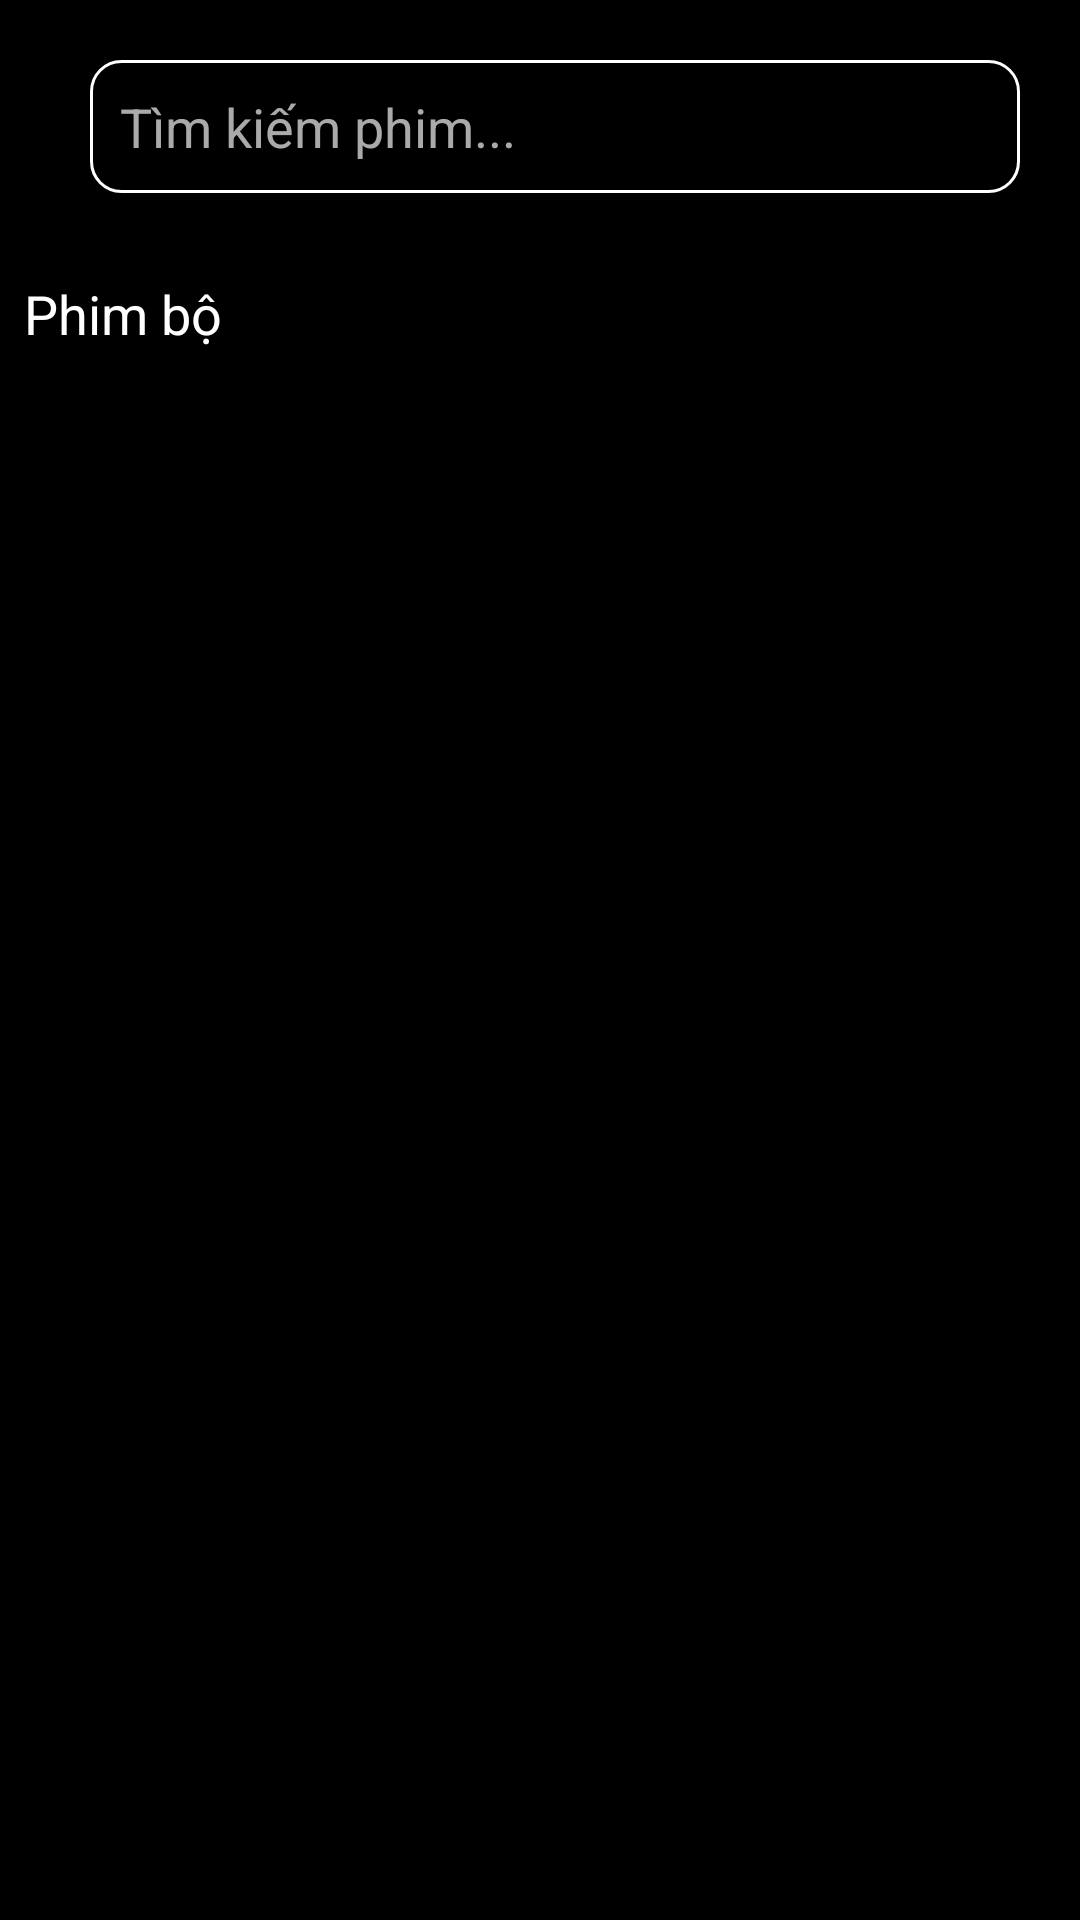

Android layout source for this screen:
<!-- AndroidManifest.xml: application theme Theme.MovieApp -->
<!-- res/layout/activity_movie_series.xml -->
<?xml version="1.0" encoding="utf-8"?>
<androidx.drawerlayout.widget.DrawerLayout
    xmlns:android="http://schemas.android.com/apk/res/android"
    xmlns:tools="http://schemas.android.com/tools"
    android:layout_width="match_parent"
    android:layout_height="match_parent"
    android:id="@+id/drawerLayoutSeries"
    android:background="#000000"
    tools:context=".MovieSeriesActivity">

    <androidx.core.widget.NestedScrollView
        android:layout_width="match_parent"
        android:layout_height="match_parent"
        android:fillViewport="true">
        <LinearLayout
            android:layout_width="match_parent"
            android:layout_height="wrap_content"
            android:orientation="vertical">

            
            <include layout="@layout/toolbar" />
            
            <TextView
                android:id="@+id/movieseries"
                android:layout_width="match_parent"
                android:layout_height="wrap_content"
                android:text="Phim bộ"
                android:textColor="@color/white"
                android:textSize="18sp"
                android:padding="8dp" />
            <androidx.recyclerview.widget.RecyclerView
                android:id="@+id/recyclerViewMoviesSeries"
                android:layout_width="match_parent"
                android:layout_height="match_parent"
                android:padding="8dp"
                android:clipToPadding="false"
                tools:listitem="@layout/movie_item" />
        </LinearLayout>
    </androidx.core.widget.NestedScrollView>

    <RelativeLayout
        android:layout_width="300dp"
        android:layout_height="match_parent"
        android:background="@color/white"
        android:layout_gravity="start">

        <include
            layout="@layout/nav_drawer"/>
    </RelativeLayout>
</androidx.drawerlayout.widget.DrawerLayout>
<!-- res/layout/toolbar.xml (included above) -->
<?xml version="1.0" encoding="utf-8"?>
<LinearLayout xmlns:android="http://schemas.android.com/apk/res/android"
    android:orientation="horizontal"
    android:layout_width="match_parent"
    android:layout_height="wrap_content"
    android:padding="20dp"
    android:id="@+id/toolbar"
    android:background="@color/black"
    android:gravity="center_vertical">
    <ImageView
        android:layout_width="wrap_content"
        android:layout_height="wrap_content"
        android:id="@+id/menu"
        android:src="@drawable/menu"/>

    <EditText
        android:id="@+id/searchEditText"
        android:layout_width="0dp"
        android:layout_height="wrap_content"
        android:layout_weight="1"
        android:background="@drawable/background"
    android:hint="Tìm kiếm phim..."
    android:padding="10dp"
    android:textColor="@android:color/white"
    android:textColorHint="@android:color/darker_gray"
    android:inputType="text"
    android:drawableLeft="@drawable/ic_search"
    android:layout_marginStart="10dp"/>



</LinearLayout>
<!-- res/layout/movie_item.xml (included above) -->
<?xml version="1.0" encoding="utf-8"?>
<androidx.cardview.widget.CardView xmlns:android="http://schemas.android.com/apk/res/android"
    xmlns:card_view="http://schemas.android.com/apk/res-auto"
    android:layout_width="160dp"
    android:layout_height="wrap_content"
    android:layout_margin="8dp"
    card_view:cardCornerRadius="12dp"
    card_view:cardElevation="6dp"
    android:background="@android:color/transparent">

    <LinearLayout
        android:layout_width="match_parent"
        android:layout_height="wrap_content"
        android:orientation="vertical"
        android:padding="8dp"
        android:background="@drawable/movie_item_background">

        <ImageView
            android:id="@+id/movie_thumbnail"
            android:layout_width="match_parent"
            android:layout_height="220dp"
            android:scaleType="centerCrop"
            android:contentDescription="Poster" />

        <TextView
            android:id="@+id/movie_title"
            android:layout_width="match_parent"
            android:layout_height="wrap_content"
            android:text="Tên phim"
            android:textColor="@android:color/white"
            android:textStyle="bold"
            android:maxLines="1"
            android:ellipsize="end"
            android:paddingTop="8dp"

            android:textSize="14sp"/>

        <TextView
            android:id="@+id/textYear"
            android:layout_width="wrap_content"
            android:layout_height="wrap_content"
            android:text="2024"
            android:textColor="@android:color/darker_gray"
            android:textSize="12sp"
            android:layout_marginTop="2dp"/>
    </LinearLayout>
</androidx.cardview.widget.CardView>
<!-- res/layout/nav_drawer.xml (included above) -->
<?xml version="1.0" encoding="utf-8"?>
<LinearLayout xmlns:android="http://schemas.android.com/apk/res/android"
    android:layout_width="match_parent"
    android:layout_height="match_parent"
    android:orientation="vertical">
    <LinearLayout
        android:layout_width="match_parent"
        android:layout_height="176dp"
        android:orientation="vertical"
        android:gravity="bottom"
        android:padding="16dp"
        android:background="@drawable/header_bg"
        android:theme="@style/ThemeOverlay.AppCompat.Dark">

        <TextView
            android:layout_width="wrap_content"
            android:id="@+id/hello"
            android:layout_height="wrap_content"
            android:textStyle="bold"
            android:text="hello"/>

    </LinearLayout>
    <LinearLayout
        android:layout_width="match_parent"
        android:layout_height="wrap_content"
        android:orientation="horizontal"
        android:padding="20dp"

        android:id="@+id/homepage">
        <TextView
            android:layout_width="wrap_content"
            android:layout_height="wrap_content"
            android:text="TRANG CHỦ"
            android:textStyle="bold"
            android:textSize="20dp" />

    </LinearLayout>

    <LinearLayout
        android:layout_width="match_parent"
        android:layout_height="wrap_content"
        android:orientation="horizontal"
        android:padding="20dp"
        android:id="@+id/favorite">
        <TextView
            android:layout_width="wrap_content"
            android:layout_height="wrap_content"
            android:text="PHIM YÊU THÍCH"
            android:textStyle="bold"
            android:textSize="20dp" />

    </LinearLayout>

    <LinearLayout
        android:layout_width="match_parent"
        android:layout_height="wrap_content"
        android:orientation="horizontal"
        android:padding="20dp"
        android:id="@+id/movie">
        <TextView
            android:layout_width="wrap_content"
            android:layout_height="wrap_content"
            android:text="PHIM LẺ"
            android:textStyle="bold"
            android:textSize="20dp" />

    </LinearLayout>
    <LinearLayout
        android:layout_width="match_parent"
        android:layout_height="wrap_content"
        android:orientation="horizontal"
        android:padding="20dp"
        android:id="@+id/tvSeries">
        <TextView
            android:layout_width="wrap_content"
            android:layout_height="wrap_content"
            android:text="PHIM BỘ"
            android:textStyle="bold"
            android:textSize="20dp" />

    </LinearLayout>
    <LinearLayout
        android:layout_width="match_parent"
        android:layout_height="wrap_content"
        android:orientation="horizontal"
        android:padding="20dp"
        android:id="@+id/type">
        <TextView
            android:layout_width="wrap_content"
            android:layout_height="wrap_content"
            android:text="THỂ LOẠI"
            android:textStyle="bold"
            android:textSize="20dp" />

    </LinearLayout>
    <LinearLayout
        android:layout_width="match_parent"
        android:layout_height="wrap_content"
        android:orientation="horizontal"
        android:padding="20dp"
        android:id="@+id/logout">
        <TextView
            android:layout_width="wrap_content"
            android:layout_height="wrap_content"
            android:text="ĐĂNG XUẤT"
            android:textStyle="bold"
            android:textSize="20dp" />

    </LinearLayout>

</LinearLayout>
<!-- resources referenced by this layout -->
<resources>
  <color name="black">#FF000000</color>
  <color name="white">#FFFFFFFF</color>
  <!-- drawable background (drawable) -->
  <?xml version="1.0" encoding="utf-8"?>
  <shape xmlns:android="http://schemas.android.com/apk/res/android">
      <corners android:radius="10dp"/> 
      <stroke android:color="@android:color/white" android:width="1dp"/> 
    
  </shape>
  <!-- drawable header_bg (drawable) -->
  <?xml version="1.0" encoding="utf-8"?>
  <shape xmlns:android="http://schemas.android.com/apk/res/android"
      android:shape="rectangle">
  
      <gradient
          android:startColor="@color/red"
          android:centerColor="@color/red"
          android:endColor="@color/dark_gray"/>
  
      <stroke
          android:width="2dp"/>
  </shape>
  <!-- drawable movie_item_background (drawable) -->
  <shape xmlns:android="http://schemas.android.com/apk/res/android"
      android:shape="rectangle">
      <solid android:color="#1C1C1C"/>
      <corners android:radius="12dp" />
  </shape>
  <style name="Theme.MovieApp" parent="Theme.MaterialComponents.DayNight.NoActionBar">
          
          <item name="colorPrimary">@color/purple_500</item>
          <item name="colorPrimaryVariant">@color/purple_700</item>
          <item name="colorOnPrimary">@color/white</item>
          
          <item name="colorSecondary">@color/teal_200</item>
          <item name="colorSecondaryVariant">@color/teal_700</item>
          <item name="colorOnSecondary">@color/black</item>
          
          <item name="android:statusBarColor">?attr/colorPrimaryVariant</item>
          
      </style>
  <color name="red">#E50914</color>
  <color name="dark_gray">#141414</color>
  <color name="purple_500">#FF6200EE</color>
  <color name="purple_700">#FF3700B3</color>
  <color name="teal_200">#FF03DAC5</color>
  <color name="teal_700">#FF018786</color>
</resources>
